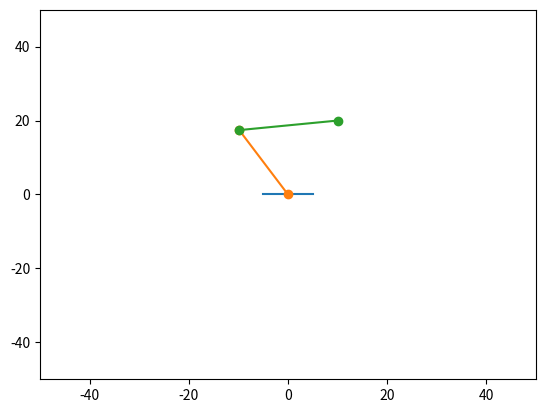

Reproduce this figure in Python.

from math import *
import matplotlib.pyplot as plt

a1=20
a2=20
a3=10
x=10
y=20
psi=80

psi=radians(psi)



print('Wspolrzedna na y ostatniego zgiecia:',y)
print('Wspolrzedna na x ostatniego zgiecia',x)

#print((pow(p2x,2)+pow(p2y,2)-(pow(a1,2)+pow(a2,2)))/(2*a1*a2))

delta2= -acos((pow(x,2)+pow(y,2)-(pow(a1,2)+pow(a2,2)))/(2*a1*a2))

delta1=atan(y/x) - atan(a2*sin(delta2)/(a1 + a2*cos(delta2)))

delta3=psi-(delta1+delta2)

p1x=a1*cos(delta1)
p1y=a1*sin(delta1)


print('delta1:',delta1)
#print('delta2',delta2)
#print('delta3',delta3)
#print('p1x, p1y',p1x,p1y)
#print('p2x, p2y',p2x,p2y)




#plt.plot([p2x, x],[p2y, y])
plt.xlim(-50,50)
plt.ylim(-50,50)
plt.plot([-5,5],[0,0])
plt.plot([0, p1x],[0, p1y],[p1x, x],[p1y, y], marker = 'o' )
plt.show()

